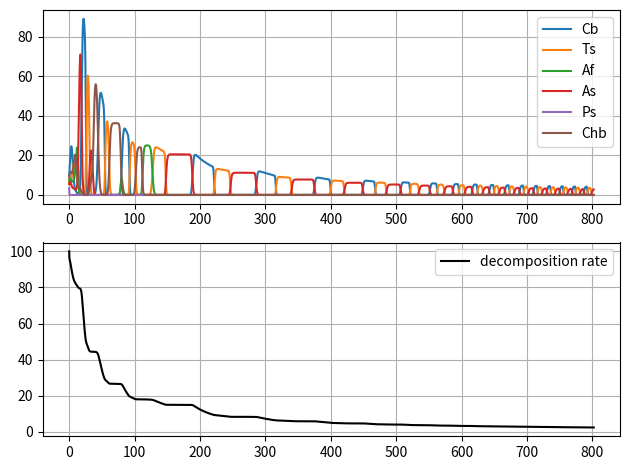

Write Python code to recreate this figure.
from scipy.integrate import solve_ivp
import numpy as np
import matplotlib.pyplot as plt
from pandas import DataFrame

def deriv(t, w,tem,moist):
    n0,n1,n2,n3,n4,n5,x=w.tolist()
    dn0dt = n0*np.log(1.399549*x/(n0+11.17546*n1+0.448686*n2+0.284405*n3+0.101572*n4+0.433724*n5-0.863503))
    dn1dt = n1*np.log(1.399549*x/((1/11.17546)*n0+n1+0.375706*n2+7.783609*n3+196.1559*n4+4.485611*n5-0.450677))
    dn2dt = n2*np.log(1.399549*x/((1/0.448686)*n0+(1/0.375706)*n1+n2+10.12895*n3+0.149357*n4+0.144114*n5-0.035456))
    dn3dt = n3*np.log(1.399549*x/((1/0.284405)*n0+(1/7.782609)*n1+(1/10.12895)*n2+n3+5.001182*n4+5.563094*n5+0.37097))
    dn4dt = n4*np.log(1.399549*x/((1/0.101572)*n0+(1/196.1559)*n1+(1/0.149357)*n2+(1/5.001182)*n3+n4+15141.41*n5+0.00074))
    dn5dt = n5*np.log(1.399549*x/((1/0.433724)*n0+(1/4.485611)*n1+(1/0.144114)*n2+(1/0.563014)*n3+(1/15141.41)*n4+n5+0.92217))
    dxdt = -1*x*(0.000832*n0+0.000373*n1+0.0000287*n2+0.00000246*n3+0.07549*n4+0.000000466*n5)

    if (tem<18):
        dn0dt=dn0dt-(18-tem)/18*n0
        dn1dt=dn1dt-(24-tem)/24*n1
        dn2dt=dn2dt-(24-tem)/24*n2
        dn3dt=dn3dt-(27-tem)/27*n3
        dn4dt=dn4dt-(27-tem)/27*n4
        dn5dt=dn5dt-(27-tem)/27*n5
    elif (tem>=18 and tem<24):
        dn1dt=dn1dt-(24-tem)/24*n1
        dn2dt=dn2dt-(24-tem)/24*n2
        dn3dt=dn3dt-(27-tem)/27*n3
        dn5dt=dn5dt-(27-tem)/27*n5
    elif (tem>=24 and tem<27):
        dn3dt=dn3dt-(27-tem)/27*n3
        dn5dt=dn5dt-(27-tem)/27*n5

    if (moist<96 and moist>69):
        dn5dt=dn5dt-(96-moist)/96*n5
    elif (moist<=69 and moist>=50):
        dn5dt=dn5dt-(96-moist)/96*n5
        dn3dt=dn3dt-(69-moist)/69*n3
    elif (moist<50 and moist>48):
        dn5dt=dn5dt-(96-moist)/96*n5
        dn3dt=dn3dt-(69-moist)/69*n3
        dn4dt=dn4dt-(50-moist)/50*n4
    elif (moist<=48 and moist>=27):
        dn5dt=dn5dt-(96-moist)/96*n5
        dn3dt=dn3dt-(69-moist)/69*n3
        dn4dt=dn4dt-(50-moist)/50*n4
        dn2dt=dn2dt-(48-moist)/48*n2
    elif (moist<27):
        dn5dt=dn5dt-(96-moist)/96*n5
        dn3dt=dn3dt-(69-moist)/69*n3
        dn4dt=dn4dt-(50-moist)/50*n4
        dn2dt=dn2dt-(48-moist)/48*n2
        dn1dt=dn1dt-(27-moist)/48*n1

    return dn0dt,dn1dt,dn2dt,dn3dt,dn4dt,dn5dt,dxdt
    
y_0=(9.8734,7.0886,6.9620,5.4430,3.5443,8.6076,100)
t=np.linspace(0,802,10000,endpoint=True)
y_1=solve_ivp(deriv,(0,802),y0=y_0,method='DOP853', t_eval=t,args=(30,100),rtol=3e-14,atol=3e-18)

fig=plt.figure(dpi=200,tight_layout=True)
def showplt():
    plt.subplot(211)
    plt.plot(t.T,y_1.y[0],label='Cb')
    plt.plot(t.T,y_1.y[1],label='Ts')
    plt.plot(t.T,y_1.y[2],label='Af')
    plt.plot(t.T,y_1.y[3],label='As')
    plt.plot(t.T,y_1.y[4],label='Ps')
    plt.plot(t.T,y_1.y[5],label='Chb')
    plt.legend()
    plt.subplot(212)
    plt.plot(t.T,y_1.y[6],color='k',label='decomposition rate')
    plt.legend()

    plt.subplot(211).grid(1,'both','both',linestyle='-')
    plt.subplot(212).grid(1,'both','both',linestyle='-')
    plt.show()

def writexlsx():
    dat = { 't':t.T,'y0': y_1.y[0], 'y1':y_1.y[1], 'y2':y_1.y[2],'y3':y_1.y[3],'y4':y_1.y[4],'y5':y_1.y[5]}
    df = DataFrame(dat)
    df.to_excel('new.xlsx')
#writexlsx()
showplt()
#print(y_1)